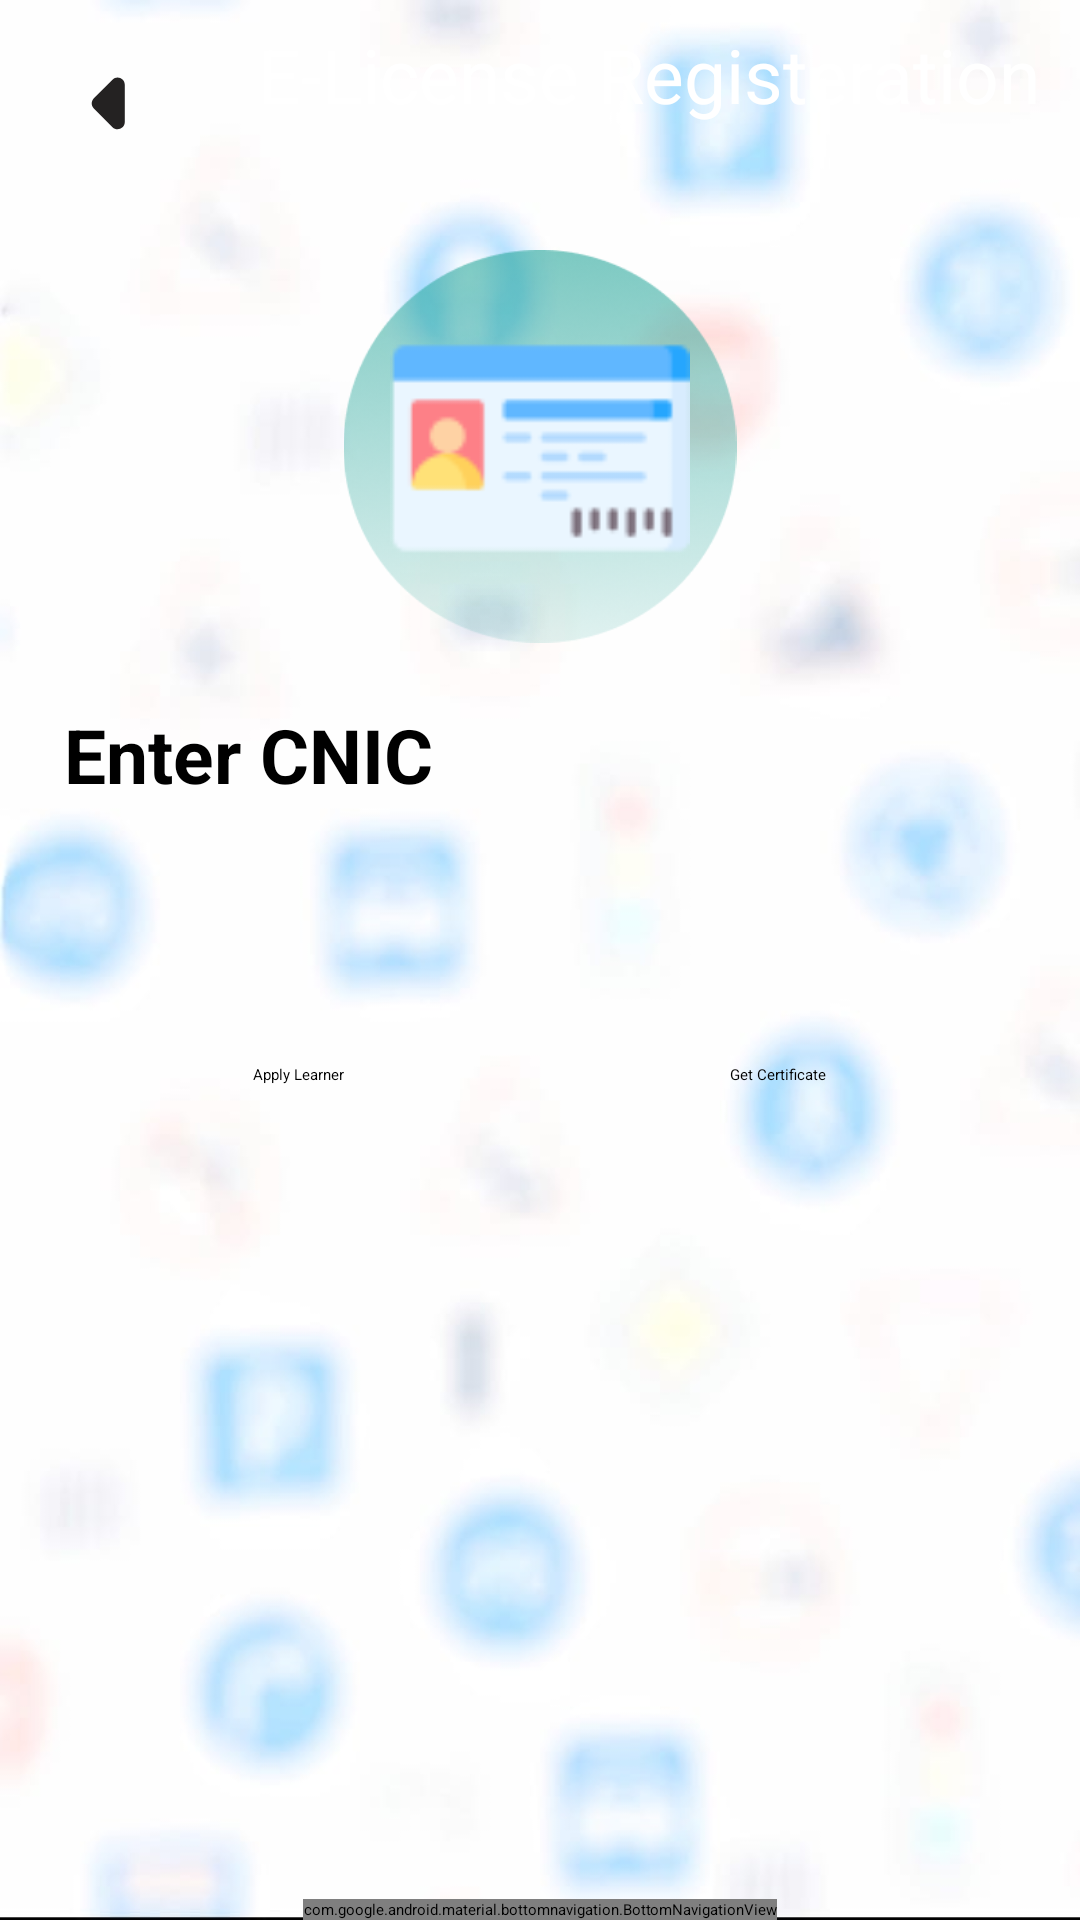

Write the Android layout XML for this screen, with the resource values it uses.
<!-- AndroidManifest.xml: application theme Theme.S1 -->
<!-- res/layout/act_license_reg.xml -->
<?xml version="1.0" encoding="utf-8"?>
<androidx.constraintlayout.widget.ConstraintLayout xmlns:android="http://schemas.android.com/apk/res/android"
    xmlns:app="http://schemas.android.com/apk/res-auto"
    xmlns:tools="http://schemas.android.com/tools"
    android:id="@+id/main"
    android:layout_width="match_parent"
    android:layout_height="match_parent"
    android:fitsSystemWindows="true"
    android:background="@drawable/bg_img"
    tools:context=".MainActivity">

    <FrameLayout
        android:id="@+id/frame_layout"
        android:layout_width="0dp"
        android:layout_height="0dp"
        android:layout_marginTop="148dp"
        app:layout_constraintBaseline_toBottomOf="@id/navigation_bar"
        app:layout_constraintBottom_toTopOf="parent"
        app:layout_constraintEnd_toEndOf="parent"
        app:layout_constraintStart_toStartOf="parent"
        app:layout_constraintTop_toTopOf="parent" />

    <com.google.android.material.bottomnavigation.BottomNavigationView
        android:id="@+id/navigation_bar"
        android:layout_width="wrap_content"
        android:layout_height="wrap_content"
        android:background="@drawable/rounded_bottom_nav"
        android:elevation="16dp"
        app:layout_constraintBottom_toBottomOf="parent"
        app:layout_constraintEnd_toEndOf="parent"
        app:layout_constraintStart_toStartOf="parent"
        app:menu="@menu/options"
        android:layout_marginTop="700dp"
        />

    <Button
        android:id="@+id/lic_reg_btn"
        android:layout_width="match_parent"
        android:layout_height="55dp"
        android:layout_margin="8dp"
        android:backgroundTint="@color/blue"
        android:drawableLeft="@drawable/round_arrow_left_24"
        android:drawablePadding="18dp"
        android:text="@string/e_license_registeration"
        android:textAlignment="viewStart"
        android:textColor="@color/white"
        android:textSize="25sp"
        app:layout_constraintBottom_toTopOf="@+id/navigation_bar"
        app:layout_constraintEnd_toEndOf="parent"
        app:layout_constraintHorizontal_bias="0.0"
        app:layout_constraintStart_toStartOf="parent"
        app:layout_constraintTop_toTopOf="parent"
        app:layout_constraintVertical_bias="0.0" />

    <TextView
        android:id="@+id/textView"
        android:layout_width="wrap_content"
        android:layout_height="wrap_content"
        android:layout_marginTop="196dp"
        android:text="@string/enter_cnic"
        android:textSize="25sp"
        android:textStyle="bold"
        app:layout_constraintBottom_toTopOf="@+id/editTextNumber2"
        app:layout_constraintEnd_toEndOf="parent"
        app:layout_constraintHorizontal_bias="0.09"
        app:layout_constraintStart_toStartOf="parent"
        app:layout_constraintTop_toBottomOf="@+id/lic_reg_btn"
        app:layout_constraintVertical_bias="0.795" />

    <Button
        android:id="@+id/button2"
        android:layout_width="wrap_content"
        android:layout_height="wrap_content"
        android:layout_marginLeft="22dp"
        android:layout_marginTop="36dp"
        android:backgroundTint="@color/blue"
        android:text="@string/get_certificate"
        app:layout_constraintEnd_toEndOf="parent"
        app:layout_constraintHorizontal_bias="0.5"
        app:layout_constraintStart_toEndOf="@+id/button"
        app:layout_constraintTop_toBottomOf="@+id/editTextNumber2" />

    <Button
        android:id="@+id/button"
        android:layout_width="wrap_content"
        android:layout_height="wrap_content"
        android:layout_marginEnd="22dp"
        android:backgroundTint="@color/blue"
        android:text="@string/apply_learner"
        app:layout_constraintBottom_toBottomOf="@+id/button2"
        app:layout_constraintEnd_toStartOf="@+id/button2"
        app:layout_constraintHorizontal_bias="0.5"
        app:layout_constraintStart_toStartOf="parent"
        app:layout_constraintTop_toBottomOf="@+id/editTextNumber2"
        app:layout_constraintVertical_bias="1.0" />

    <EditText
        android:id="@+id/editTextNumber2"
        android:layout_width="359dp"
        android:layout_height="57dp"
        android:ems="10"
        android:maxLength="11"
        android:inputType="number"
        app:layout_constraintBottom_toBottomOf="parent"
        app:layout_constraintEnd_toEndOf="parent"
        app:layout_constraintStart_toStartOf="parent"
        app:layout_constraintTop_toTopOf="parent"
        app:layout_constraintVertical_bias="0.449" />

    <ImageView
        android:id="@+id/imageView"
        android:layout_width="150dp"
        android:layout_height="131dp"
        android:backgroundTint="#60F2F0"
        android:src="@drawable/img_2"
        app:layout_constraintBottom_toTopOf="@+id/textView"
        app:layout_constraintEnd_toEndOf="parent"
        app:layout_constraintStart_toStartOf="parent"
        app:layout_constraintTop_toBottomOf="@+id/lic_reg_btn"
        tools:ignore="MissingConstraints" />


    <ImageView
        android:id="@+id/inner_iv"
        android:layout_width="100dp"
        android:layout_height="131dp"
        android:backgroundTint="#60F2F0"
        android:scaleType="fitCenter"
        android:src="@drawable/lisence"
        app:layout_constraintBottom_toTopOf="@+id/textView"
        app:layout_constraintEnd_toEndOf="parent"
        app:layout_constraintStart_toStartOf="parent"
        app:layout_constraintTop_toBottomOf="@+id/lic_reg_btn"
        tools:ignore="MissingConstraints" />



</androidx.constraintlayout.widget.ConstraintLayout>
<!-- resources referenced by this layout -->
<resources>
  <color name="blue">#0DA5E5</color>
  <color name="white">#FFFFFFFF</color>
  <!-- drawable bg_img: png bitmap (drawable, 291798 bytes) -->
  <!-- drawable img_2: png bitmap (drawable, 45539 bytes) -->
  <!-- drawable lisence: png bitmap (drawable, 1592 bytes) -->
  <!-- drawable round_arrow_left_24 (drawable) -->
  <vector xmlns:android="http://schemas.android.com/apk/res/android"
      android:height="60dp"
  
      android:width="60dp"
      android:viewportHeight="25"
      android:viewportWidth="25"
      android:autoMirrored="true"
      android:tint="#242222">
  
  <path
  android:fillColor="@android:color/white"
  android:pathData="M12.29,8.71L9.7,11.3c-0.39,0.39 -0.39,1.02 0,1.41l2.59,2.59c0.63,0.63 1.71,0.18 1.71,-0.71V9.41c0,-0.89 -1.08,-1.33 -1.71,-0.7z"/>
      </vector>
  <!-- drawable rounded_bottom_nav (drawable) -->
  <shape xmlns:android="http://schemas.android.com/apk/res/android">
      <solid android:color="@color/white" /> 
      <corners
          android:topLeftRadius="45dp"
          android:topRightRadius="45dp"
          />
  </shape>
  <string name="apply_learner">Apply Learner</string>
  <string name="e_license_registeration">E-License Registeration</string>
  <string name="enter_cnic">Enter CNIC</string>
  <string name="get_certificate">Get Certificate</string>
</resources>
